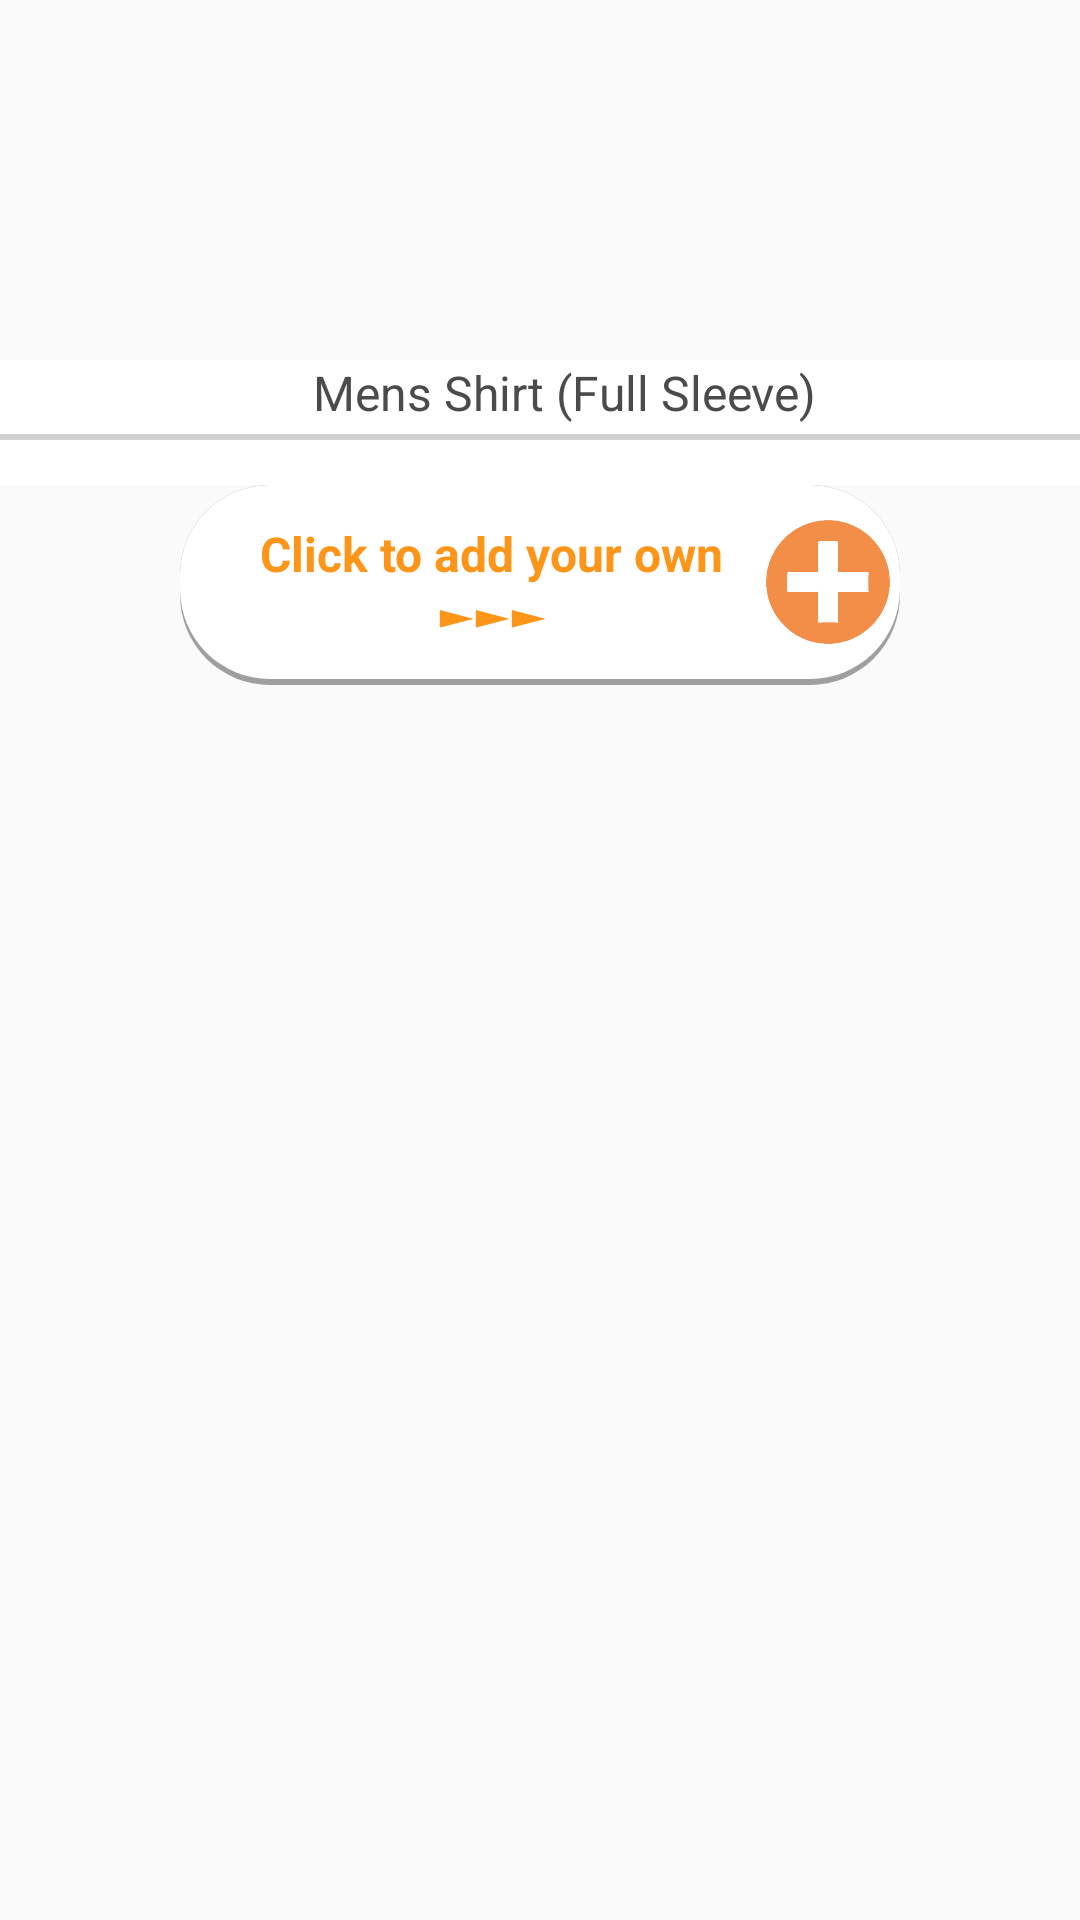

The Android layout XML behind this screen, and the referenced resources:
<!-- AndroidManifest.xml: application theme AppTheme -->
<!-- res/layout/tab1_fragment.xml -->
<?xml version="1.0" encoding="utf-8"?>
<LinearLayout xmlns:android="http://schemas.android.com/apk/res/android"
    xmlns:tools="http://schemas.android.com/tools"
    xmlns:app="http://schemas.android.com/apk/res-auto"
    android:id="@+id/activity_home"
    android:layout_width="match_parent"
    android:layout_height="match_parent"
    tools:context="today.tailor.tt.Home">




        <ScrollView
            android:paddingBottom="20dp"
            android:layout_width="match_parent"
            android:layout_height="match_parent">


            <LinearLayout
                android:orientation="vertical"
                android:layout_width="match_parent"
                android:layout_height="wrap_content">

                <LinearLayout
                    android:orientation="vertical"
                    android:layout_marginTop="120dp"
                    android:paddingTop="0dp"
                    android:paddingBottom="10dp"
                    android:background="#ffffff"
                    android:layout_width="match_parent"
                    android:layout_height="wrap_content">

                    <TextView
                        android:text="Mens Shirt (Full Sleeve)"
                        android:paddingLeft="16dp"
                        android:gravity="center"
                        android:textColor="#4b4b4b"
                        android:background="#ffffff"
                        android:textSize="16sp"
                        android:paddingBottom="3dp"
                        android:layout_width="match_parent"
                        android:layout_height="wrap_content" />

                    <View
                        android:background="#9ab3b3b3"
                        android:layout_marginBottom="5dp"
                        android:layout_width="match_parent"
                        android:layout_height="2dp"/>



                    <android.support.v7.widget.RecyclerView
                        android:id="@+id/product_list"
                        app:layout_behavior="@string/appbar_scrolling_view_behavior"
                        android:layout_width="match_parent"
                        android:layout_height="match_parent">




                    </android.support.v7.widget.RecyclerView>






                </LinearLayout>

                <View
                    android:background="#b3b3b3"
                    android:layout_marginBottom="0dp"
                    android:layout_width="match_parent"
                    android:layout_height="0dp"/>

                <LinearLayout
                    android:orientation="horizontal"
                    android:gravity="center"
                    android:layout_marginLeft="60dp"
                    android:layout_marginRight="60dp"
                    android:id="@+id/addOwnDesign"
                    android:background="@drawable/item_back"
                    android:layout_width="match_parent"
                    android:layout_height="wrap_content">



                    <TextView
                        android:text="Click to add your own ►►►"
                        android:textStyle="bold"
                        android:textSize="16sp"
                        android:textAlignment="center"
                        android:textColor="#fc9518"
                        android:paddingLeft="5dp"
                        android:paddingTop="12dp"
                        android:paddingBottom="12dp"
                        android:paddingRight="20dp"
                        android:layout_marginLeft="16dp"
                        android:layout_marginRight="-15dp"
                        android:layout_width="match_parent"
                        android:layout_height="wrap_content"
                        android:layout_weight="1"/>


                    <Button
                        android:layout_marginBottom="1dp"
                        android:layout_gravity="center"
                        android:background="@drawable/plus"
                        android:layout_width="48dp"
                        android:layout_height="48dp" />



                </LinearLayout>



            </LinearLayout>



        </ScrollView>











</LinearLayout>
<!-- resources referenced by this layout -->
<resources>
  <!-- drawable item_back (drawable) -->
  <?xml version="1.0" encoding="utf-8"?>
  <layer-list xmlns:android="http://schemas.android.com/apk/res/android">
      <item>
          <shape android:shape="rectangle">
              <solid android:color="#ae767676"/>
              <corners android:radius="30dp" />
          </shape>
      </item>
  
      <item
          android:left="0dp"
          android:right="0dp"
          android:top="0dp"
          android:bottom="2dp">
          <shape android:shape="rectangle">
              <solid android:color="#ffffff"/>
              <corners android:radius="30dp" />
          </shape>
      </item>
  </layer-list>
  <!-- drawable plus: png bitmap (drawable, 5962 bytes) -->
  <style name="AppTheme" parent="Theme.AppCompat.Light.DarkActionBar">
          
          <item name="colorPrimary">@color/colorPrimary</item>
          <item name="colorPrimaryDark">@color/colorPrimaryDark</item>
          <item name="colorAccent">@color/colorAccent</item>
      </style>
  <color name="colorPrimary">#1fbf87</color>
  <color name="colorPrimaryDark">#1fbf87</color>
  <color name="colorAccent">#FF4081</color>
</resources>
